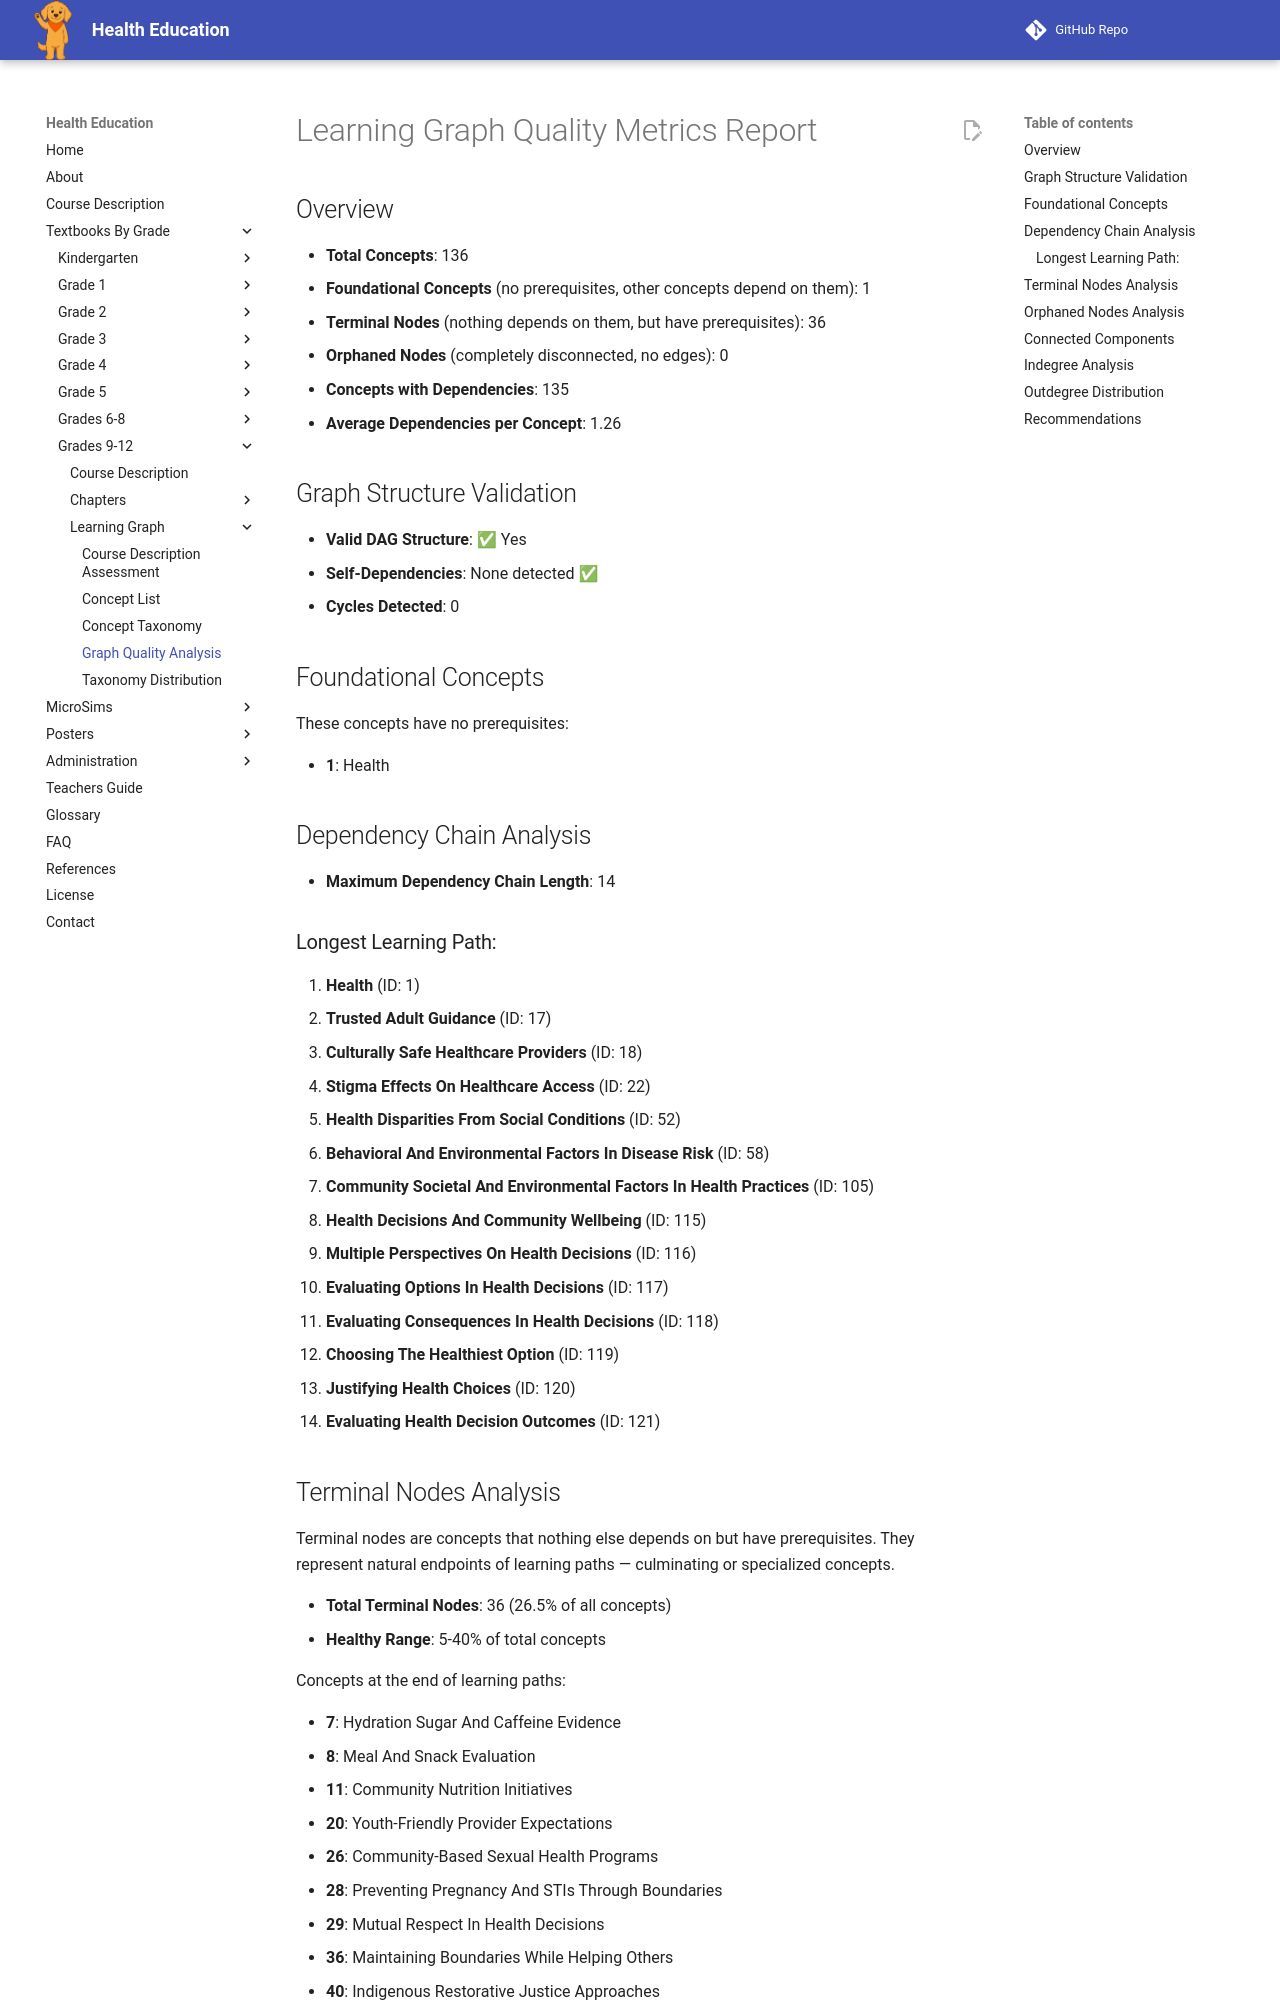

repository: dmccreary/health-education · page: bands/grade-9-12/learning-graph/quality-metrics/index.html · generator: mkdocs

# Learning Graph Quality Metrics Report

## Overview

- **Total Concepts**: 136
- **Foundational Concepts** (no prerequisites, other concepts depend on them): 1
- **Terminal Nodes** (nothing depends on them, but have prerequisites): 36
- **Orphaned Nodes** (completely disconnected, no edges): 0
- **Concepts with Dependencies**: 135
- **Average Dependencies per Concept**: 1.26

## Graph Structure Validation

- **Valid DAG Structure**: ✅ Yes
- **Self-Dependencies**: None detected ✅
- **Cycles Detected**: 0

## Foundational Concepts

These concepts have no prerequisites:

- **1**: Health

## Dependency Chain Analysis

- **Maximum Dependency Chain Length**: 14

### Longest Learning Path:

1. **Health** (ID: 1)
2. **Trusted Adult Guidance** (ID: 17)
3. **Culturally Safe Healthcare Providers** (ID: 18)
4. **Stigma Effects On Healthcare Access** (ID: 22)
5. **Health Disparities From Social Conditions** (ID: 52)
6. **Behavioral And Environmental Factors In Disease Risk** (ID: 58)
7. **Community Societal And Environmental Factors In Health Practices** (ID: 105)
8. **Health Decisions And Community Wellbeing** (ID: 115)
9. **Multiple Perspectives On Health Decisions** (ID: 116)
10. **Evaluating Options In Health Decisions** (ID: 117)
11. **Evaluating Consequences In Health Decisions** (ID: 118)
12. **Choosing The Healthiest Option** (ID: 119)
13. **Justifying Health Choices** (ID: 120)
14. **Evaluating Health Decision Outcomes** (ID: 121)
